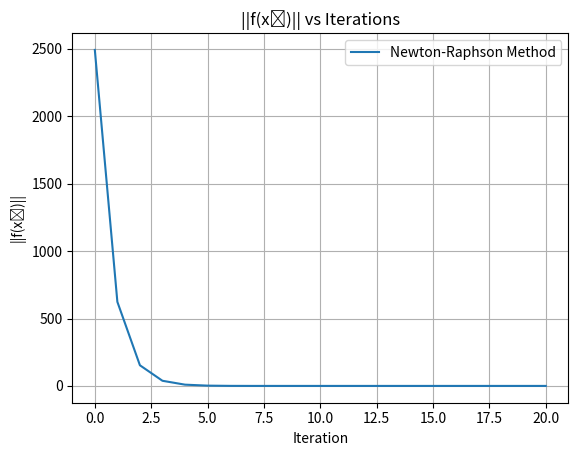

Write Python code to recreate this figure.
# Import the required libraries
import math
import matplotlib.pyplot as plt
import scipy.linalg as linalg

# define the function f(x) and its Jacobian matrix
def f(x):
    x1, x2, x3 = x
    fx1 = 3 * x1 - math.cos(x2 * x3) - (3 / 2)
    fx2 = 4 * (x1**2) - 625 * (x2**2) + 2 * x3 - 1
    fx3 = 20 * x3 + math.exp(-1 * x1 * x2) + 9
    return [fx1, fx2, fx3]


def fJocobi(x):
    x1, x2, x3 = x
    j1 = [3, x3 * math.sin(x2 * x3), x2 * math.sin(x2 * x3)]
    j2 = [8 * x1, -1250 * x2, 2]
    j3 = [-x2 * math.exp(-1 * x1 * x2), -x1 * math.exp(-1 * x1 * x2), 20]
    return [j1, j2, j3]


# Newton-Raphson Method to find the root of f(x)
def newtonRMethod(x0, k):
    xvals = [x0]

    for _ in range(k):
        xk = xvals[-1]
        cur = xk - (linalg.inv(fJocobi(xk)) @ f(xk))
        xvals.append(cur)
    return xvals


if __name__ == "__main__":
    # root of f(x) using the Newton-Raphson Method
    xNR = newtonRMethod([1, 2, 3], 20)
    print(f"The root of the function is {xNR[-1]}")

    # Calculate the norm of f(x) for each approximation and plot the results
    fNR = [linalg.norm(f(x)) for x in xNR]
    plt.title("||f(xₖ)|| vs Iterations")
    plt.xlabel("Iteration")
    plt.ylabel("||f(xₖ)||")
    plt.plot(list(range(0, len(xNR))), fNR, label="Newton-Raphson Method")
    plt.legend()
    plt.grid()
    plt.show()
